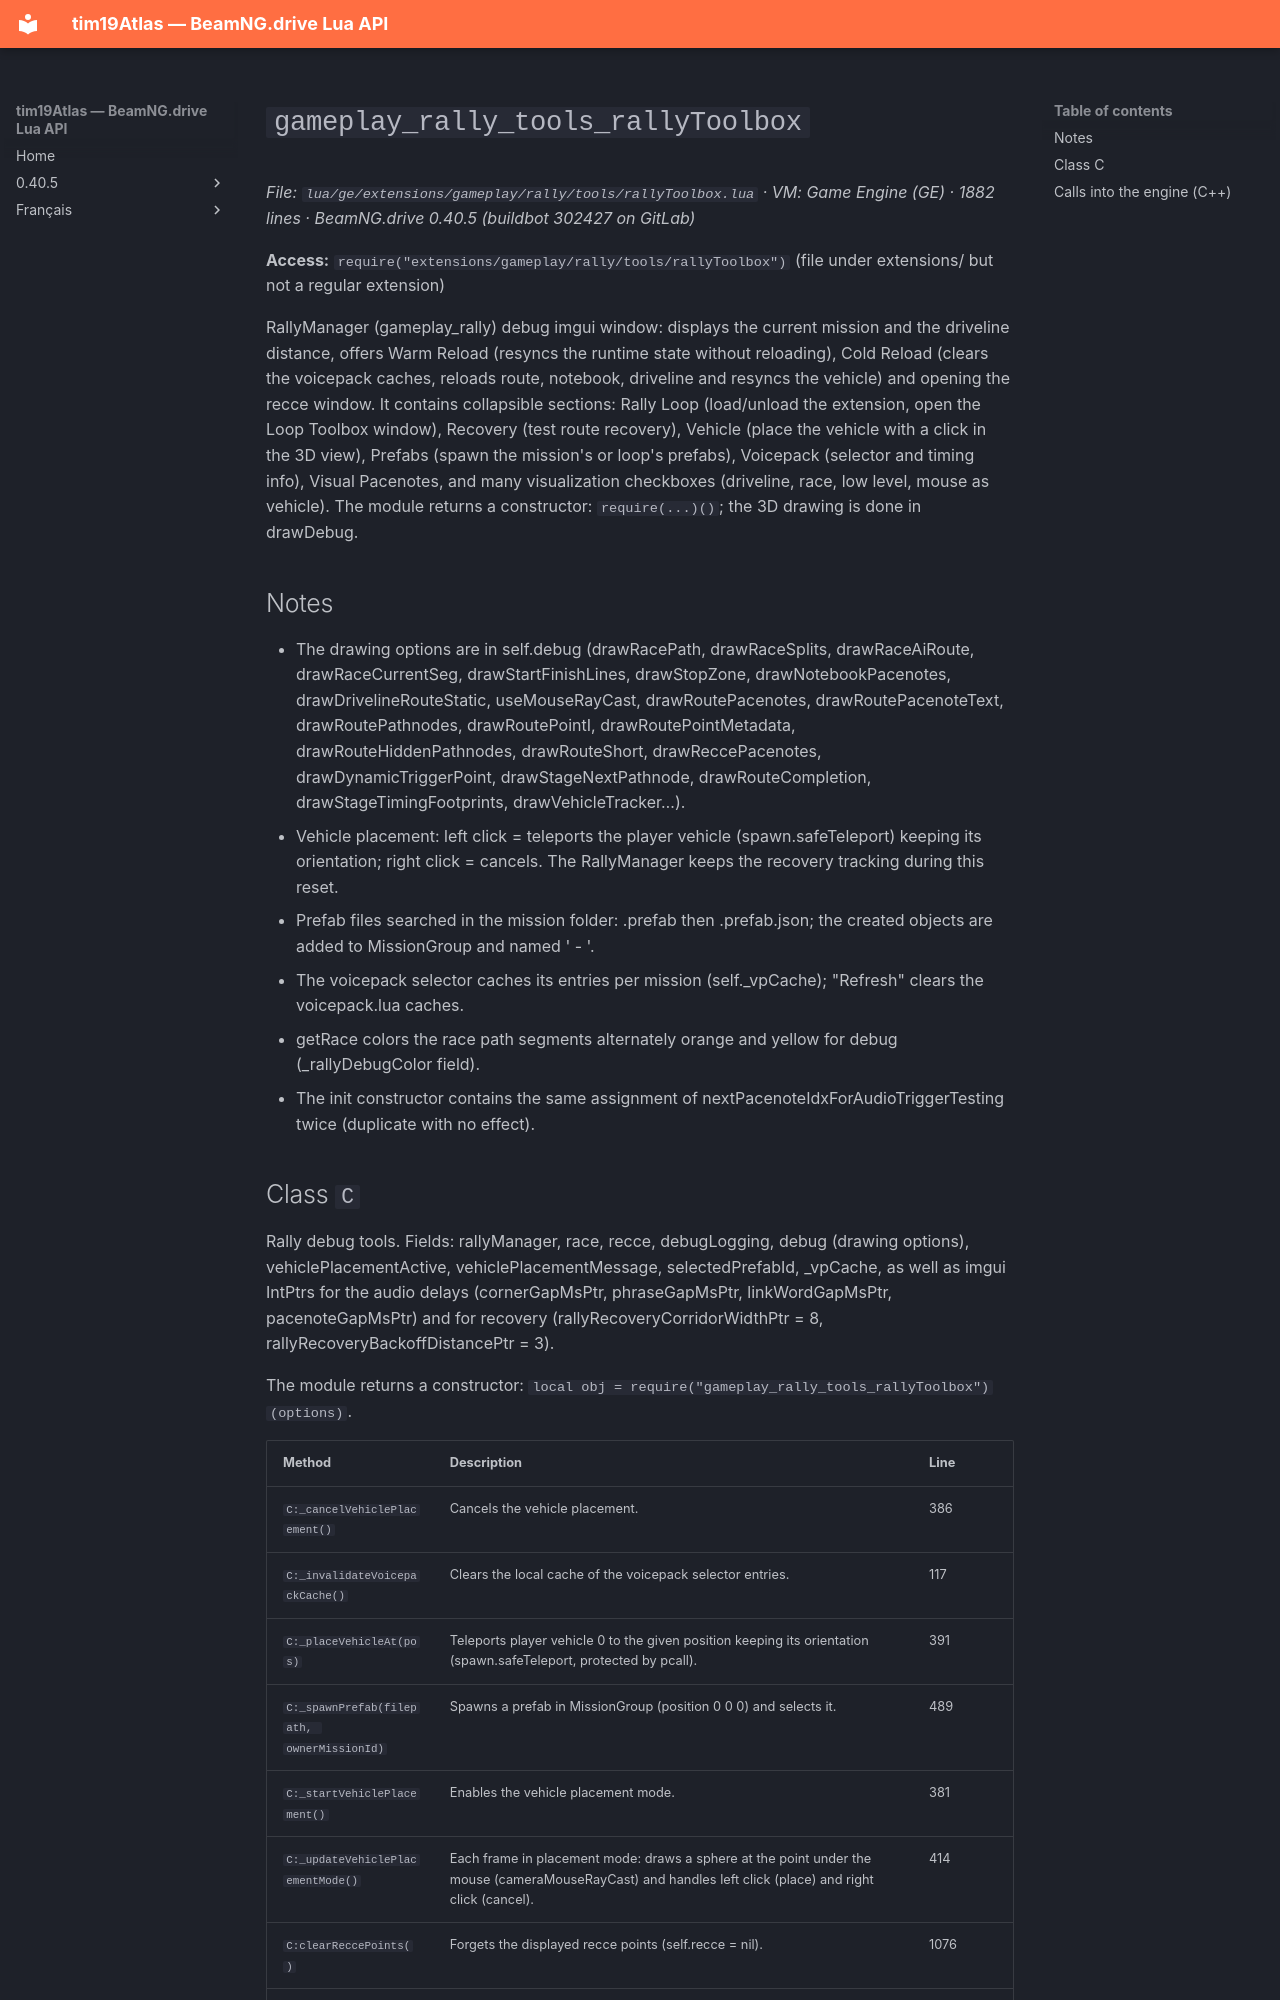

repository: Tim0219800/beamng-lua-atlas · page: 0.40.5/ge/extensions/gameplay/rally/tools/rallyToolbox.html · generator: mkdocs

# `gameplay_rally_tools_rallyToolbox`

*File: `lua/ge/extensions/gameplay/rally/tools/rallyToolbox.lua` · VM: Game Engine (GE) · 1882 lines · BeamNG.drive 0.40.5 (buildbot 302427 on GitLab)*

**Access:** `require("extensions/gameplay/rally/tools/rallyToolbox")` (file under extensions/ but not a regular extension)

RallyManager (gameplay_rally) debug imgui window: displays the current mission and the driveline distance, offers Warm Reload (resyncs the runtime state without reloading), Cold Reload (clears the voicepack caches, reloads route, notebook, driveline and resyncs the vehicle) and opening the recce window. It contains collapsible sections: Rally Loop (load/unload the extension, open the Loop Toolbox window), Recovery (test route recovery), Vehicle (place the vehicle with a click in the 3D view), Prefabs (spawn the mission's or loop's prefabs), Voicepack (selector and timing info), Visual Pacenotes, and many visualization checkboxes (driveline, race, low level, mouse as vehicle). The module returns a constructor: `require(...)()`; the 3D drawing is done in drawDebug.

## Notes

- The drawing options are in self.debug (drawRacePath, drawRaceSplits, drawRaceAiRoute, drawRaceCurrentSeg, drawStartFinishLines, drawStopZone, drawNotebookPacenotes, drawDrivelineRouteStatic, useMouseRayCast, drawRoutePacenotes, drawRoutePacenoteText, drawRoutePathnodes, drawRoutePointI, drawRoutePointMetadata, drawRouteHiddenPathnodes, drawRouteShort, drawReccePacenotes, drawDynamicTriggerPoint, drawStageNextPathnode, drawRouteCompletion, drawStageTimingFootprints, drawVehicleTracker…).
- Vehicle placement: left click = teleports the player vehicle (spawn.safeTeleport) keeping its orientation; right click = cancels. The RallyManager keeps the recovery tracking during this reset.
- Prefab files searched in the mission folder: <name>.prefab then <name>.prefab.json; the created objects are added to MissionGroup and named '<missionId> - <name>'.
- The voicepack selector caches its entries per mission (self._vpCache); "Refresh" clears the voicepack.lua caches.
- getRace colors the race path segments alternately orange and yellow for debug (_rallyDebugColor field).
- The init constructor contains the same assignment of nextPacenoteIdxForAudioTriggerTesting twice (duplicate with no effect).
